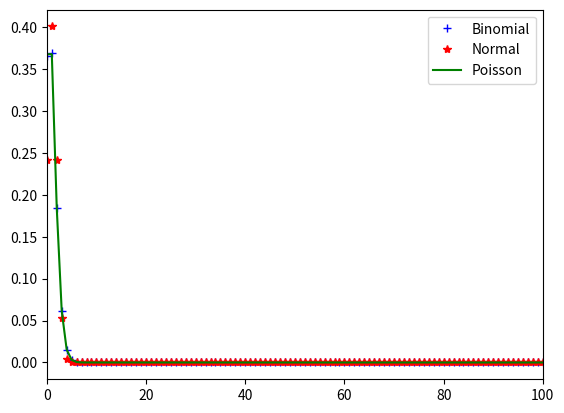

This chart was generated by the following Python code:
import numpy as np
import matplotlib.pyplot as plt
from scipy.integrate import quad
from typing import Optional

##########################################################################################################
# Probability Distributions
##########################################################################################################

def binomial(num, k, p):
    """
    Returns: 
        value of a random varible taking a value 'k' given it follows a Binomial Distribution
    Args: 
        num: number of independent bernoulli distributions
        k:   random variable being k (success)
        p:   probability of success
        q:   probability of failure = 1 - p
    """
    return combination(num, k) * (p**k) * ((1 - p)**(num - k))

def normal(num, mean, std_dev):
    """
    Returns: 
        value of a random varible given it follows a Normal Distribution, 
        also serves as an approximation of the Binomial Distribution when n & p are neither very small nor very large
    Args: 
        num:     random variable
        mean:    mean of the gaussian disttribution
        std_dev: standard deviation of the gaussian distribution
    """
    constant = 1 / (std_dev * np.sqrt(2*np.pi))
    exponent = (num - mean)**2 / (2 * (std_dev**2))
    return constant * np.exp(-exponent) 

def poisson(num, k, p):
    """
    Returns: 
        value of a random varible given it follows a Poisson Distribution (approxmation of Binomial Distribution when 'p' is either very small or very large)
    Args: 
        num: number of independent bernoulli distributions
        k:   random variable being k (success)
        p:   probability of success
        q:   probability of failure = 1 - p
    """
    lmd = num * p
    return ((lmd**k) / factorial(k)) * np.exp(-lmd)

def geometric(num, p, case="exact"):
    """
    Returns: 
        probability of success at "exactly" n'th trial, considering all n trials are independent bernoulli distributions
    Args: 
        num: number of independent bernoulli distributions
        p:   probability of success
    Note:
        p(x >= n) = (1-p)^(n-1), case where it takes "at least" n independent bernoulli trials to get success
    """
    if case=="exact":
        return ((1 - p)**(num - 1))*p 
    elif case=="at_least":
        return (1 - p)**(num - 1)
    
def exponential(lmd, t):
    """
    Returns: 
        probability of an event happening at a specific time, modeled for positive time only
        generally used to model lifetimes of entities, or really rare events
    Args: 
        lmd: lambda i.e 1 / expected_value i.e 1 / average
        t:   time 
    """
    return lmd * np.exp(-lmd*t) if t >= 0 else 0
    
##########################################################################################################
# Helper Functions
##########################################################################################################

def cdf(num, distribution, mean: Optional[float] = None, std_dev: Optional[float] = None):
    if distribution == "normal":
        return quad(lambda x: normal(x, mean, std_dev), a=-np.inf, b=num)
    elif distribution == "exp":
        lmd = 1 / mean # reciprocal of mean / average / expected value.
        return quad(lambda x: exponential(lmd, x), a=-np.inf, b=num) # note that exponential is defined for non-negative inputs only.

def factorial(num):
    assert isinstance(num, int), f"Number must be an integer, got {type(num)}"
    assert num >= 0, f"Number must be >= 0, got {num}"
    if num == 0:
        return 1
    return num * factorial(num - 1)
    
def combination(num, k):
    return int(factorial(num) / (factorial(k) * factorial(num - k)))

def permutation(num, k):
    return int(factorial(num) / factorial(num - k))

if __name__ == "__main__":
    # print(factorial(-5))
    # print(combination(2, 1))
    
    # dice roll example
    start = 1
    n = 100
    p = 0.01
    binomial_list, normal_list, poisson_list = [], [], []
    for k in range(n+1):
        binomial_list.append(binomial(n, k, p))
        normal_list.append(normal(k, mean=n*p, std_dev=np.sqrt(n*p*(1-p))))
        poisson_list.append(poisson(n, k, p))
    plt.plot(binomial_list, "b+", label="Binomial", linewidth=3)
    plt.plot(normal_list, "r*", label="Normal")
    plt.plot(poisson_list, "g", label="Poisson")
    plt.legend()
    plt.xlim(0, n)
    # plt.show()

    # value, error = cdf(num=1, mean=0, std_dev=1, distribution="normal")
    value, error = cdf(mean=100, num=50, distribution="exp")
    print(value)

    # print(geometric(2, 1/6))
